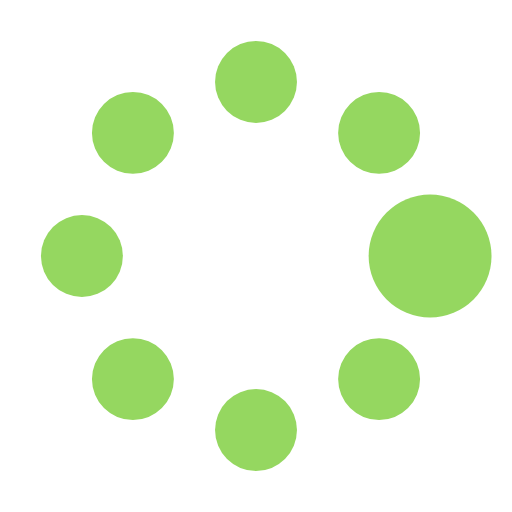
t = 0.00 s
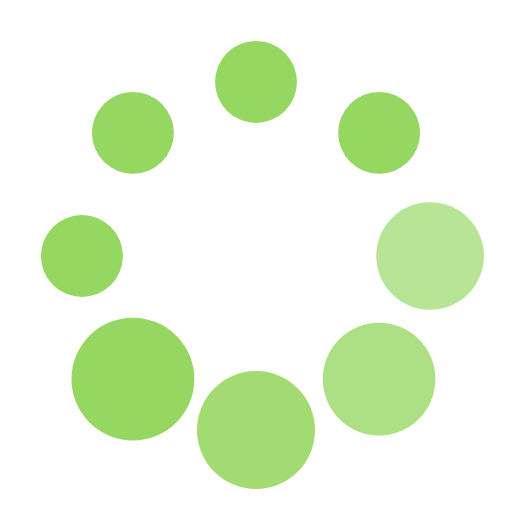
t = 0.37 s
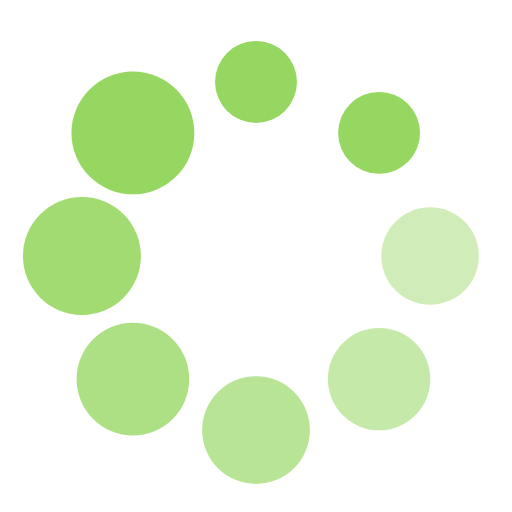
t = 0.62 s
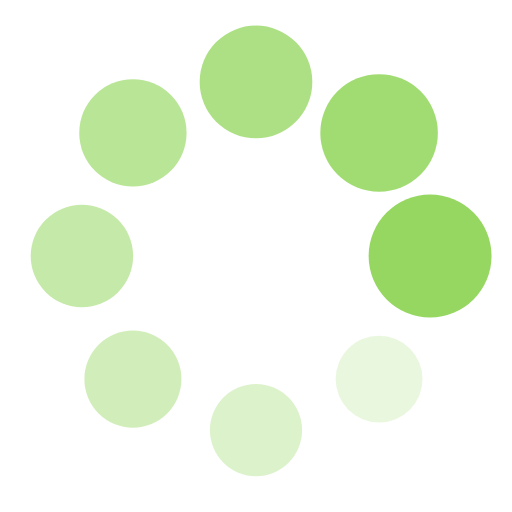
t = 1.00 s
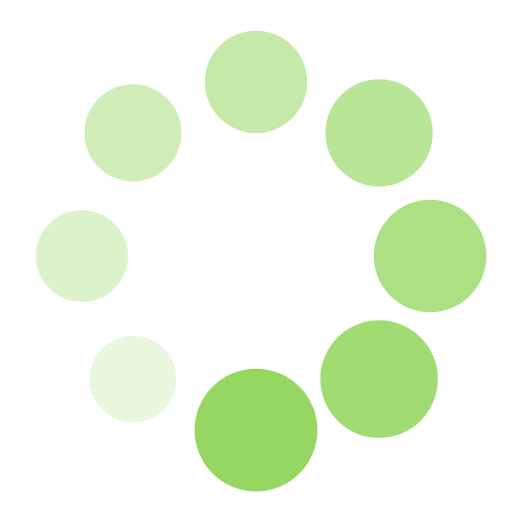
t = 1.25 s
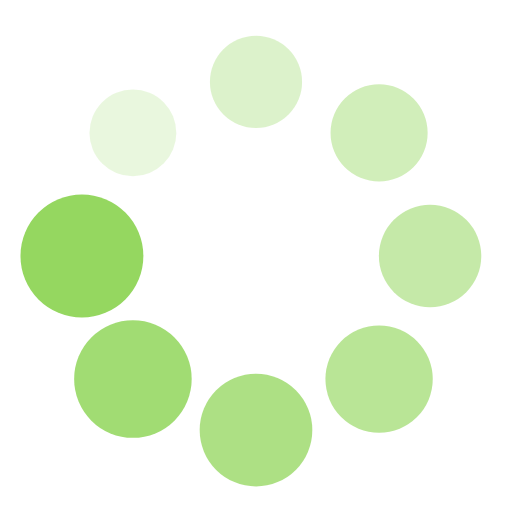
t = 1.50 s

The animated SVG that drew these frames (rendered in a browser with its animation timeline set to each time). Animation: 16 SMIL elements (animate=8,animateTransform=8); one cycle of 1.87 s, repeats indefinitely.

<?xml version="1.0" encoding="utf-8"?><svg width='80px' height='80px' xmlns="http://www.w3.org/2000/svg" viewBox="0 0 100 100" preserveAspectRatio="xMidYMid" class="uil-spin"><rect x="0" y="0" width="100" height="100" fill="none" class="bk"></rect><g transform="translate(50 50)"><g transform="rotate(0) translate(34 0)"><circle cx="0" cy="0" r="8" fill="#95d760"><animate attributeName="opacity" from="1" to="0.1" begin="0s" dur="1s" repeatCount="indefinite"></animate><animateTransform attributeName="transform" type="scale" from="1.5" to="1" begin="0s" dur="1s" repeatCount="indefinite"></animateTransform></circle></g><g transform="rotate(45) translate(34 0)"><circle cx="0" cy="0" r="8" fill="#95d760"><animate attributeName="opacity" from="1" to="0.1" begin="0.12s" dur="1s" repeatCount="indefinite"></animate><animateTransform attributeName="transform" type="scale" from="1.5" to="1" begin="0.12s" dur="1s" repeatCount="indefinite"></animateTransform></circle></g><g transform="rotate(90) translate(34 0)"><circle cx="0" cy="0" r="8" fill="#95d760"><animate attributeName="opacity" from="1" to="0.1" begin="0.25s" dur="1s" repeatCount="indefinite"></animate><animateTransform attributeName="transform" type="scale" from="1.5" to="1" begin="0.25s" dur="1s" repeatCount="indefinite"></animateTransform></circle></g><g transform="rotate(135) translate(34 0)"><circle cx="0" cy="0" r="8" fill="#95d760"><animate attributeName="opacity" from="1" to="0.1" begin="0.37s" dur="1s" repeatCount="indefinite"></animate><animateTransform attributeName="transform" type="scale" from="1.5" to="1" begin="0.37s" dur="1s" repeatCount="indefinite"></animateTransform></circle></g><g transform="rotate(180) translate(34 0)"><circle cx="0" cy="0" r="8" fill="#95d760"><animate attributeName="opacity" from="1" to="0.1" begin="0.5s" dur="1s" repeatCount="indefinite"></animate><animateTransform attributeName="transform" type="scale" from="1.5" to="1" begin="0.5s" dur="1s" repeatCount="indefinite"></animateTransform></circle></g><g transform="rotate(225) translate(34 0)"><circle cx="0" cy="0" r="8" fill="#95d760"><animate attributeName="opacity" from="1" to="0.1" begin="0.62s" dur="1s" repeatCount="indefinite"></animate><animateTransform attributeName="transform" type="scale" from="1.5" to="1" begin="0.62s" dur="1s" repeatCount="indefinite"></animateTransform></circle></g><g transform="rotate(270) translate(34 0)"><circle cx="0" cy="0" r="8" fill="#95d760"><animate attributeName="opacity" from="1" to="0.1" begin="0.75s" dur="1s" repeatCount="indefinite"></animate><animateTransform attributeName="transform" type="scale" from="1.5" to="1" begin="0.75s" dur="1s" repeatCount="indefinite"></animateTransform></circle></g><g transform="rotate(315) translate(34 0)"><circle cx="0" cy="0" r="8" fill="#95d760"><animate attributeName="opacity" from="1" to="0.1" begin="0.87s" dur="1s" repeatCount="indefinite"></animate><animateTransform attributeName="transform" type="scale" from="1.5" to="1" begin="0.87s" dur="1s" repeatCount="indefinite"></animateTransform></circle></g></g></svg>